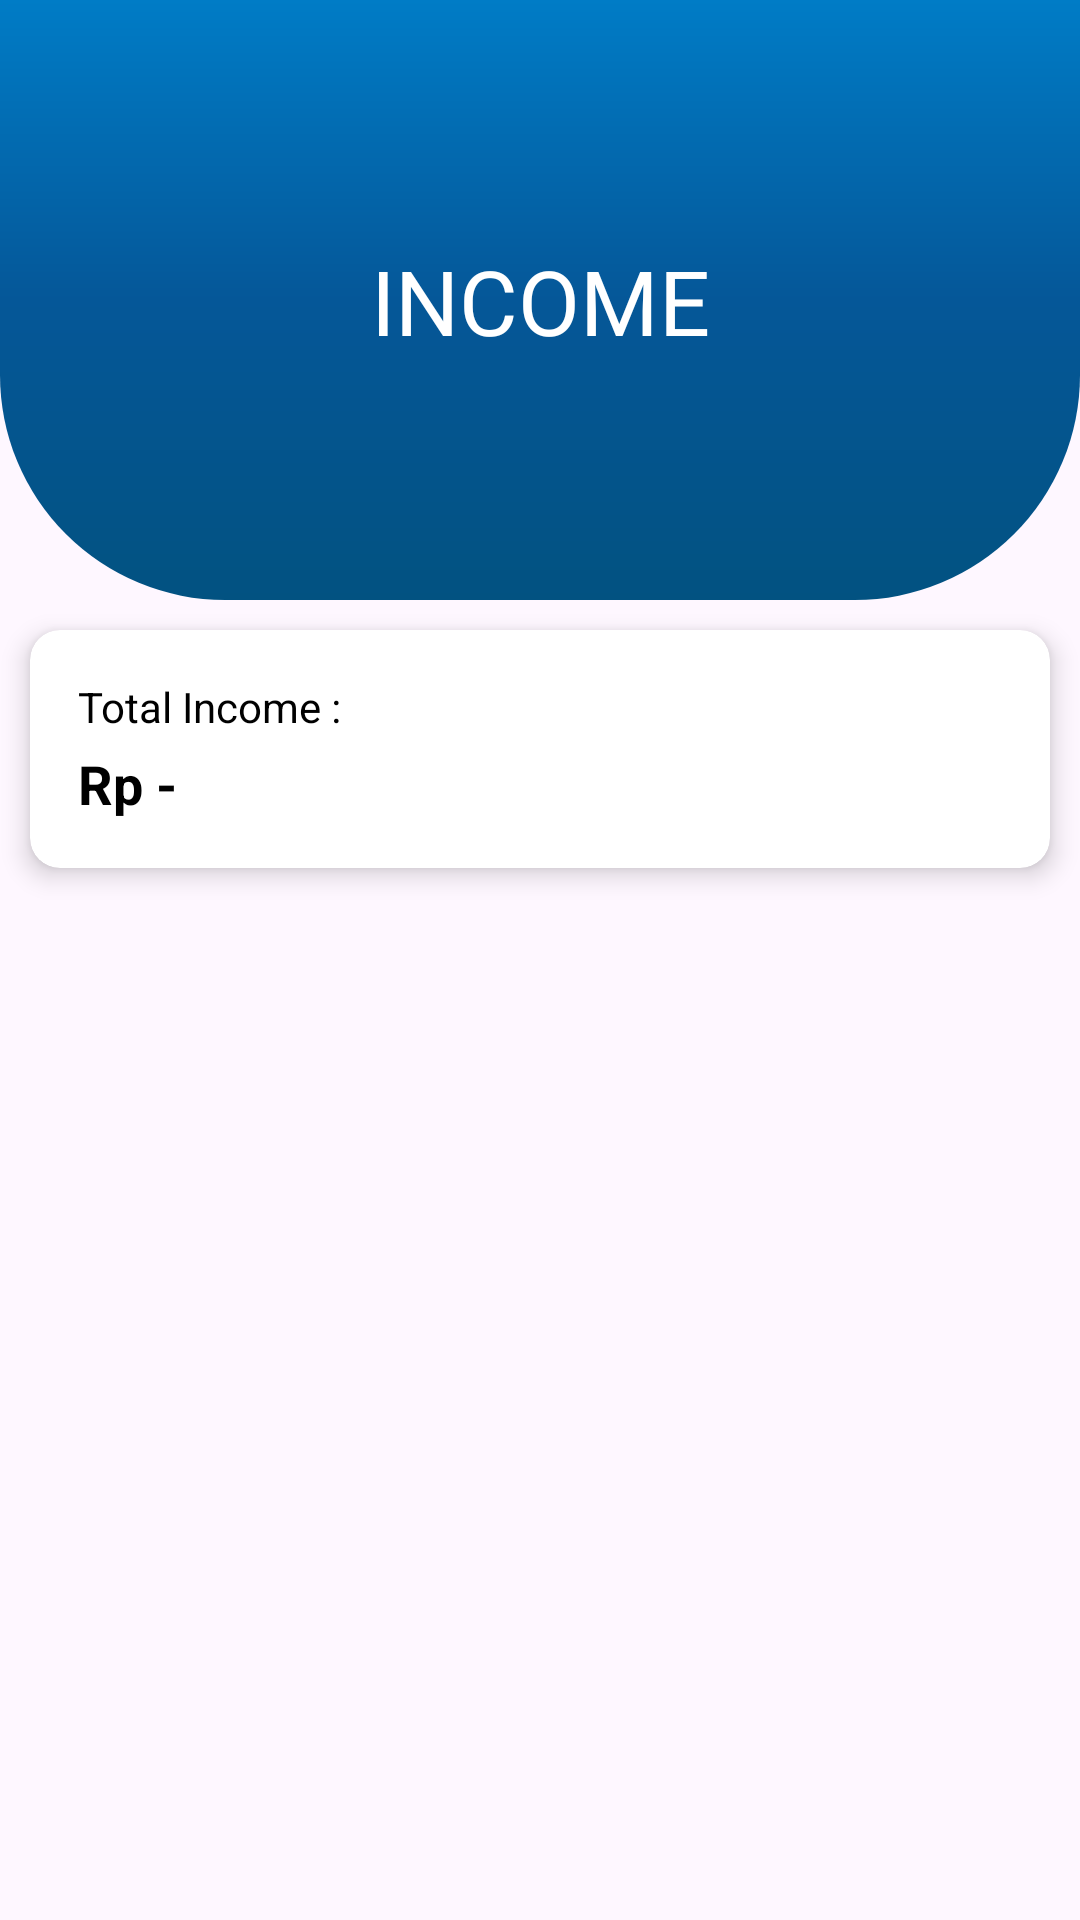

Produce the Android XML layout that renders to this screen, including the resource entries it uses.
<!-- AndroidManifest.xml: application theme Theme.CashierApp -->
<!-- res/layout/activity_income.xml -->
<?xml version="1.0" encoding="utf-8"?>
<androidx.constraintlayout.widget.ConstraintLayout xmlns:android="http://schemas.android.com/apk/res/android"
    xmlns:app="http://schemas.android.com/apk/res-auto"
    xmlns:tools="http://schemas.android.com/tools"
    tools:context=".IncomeActivity"
    android:layout_width="match_parent"
    android:layout_height="match_parent"
    app:layout_behavior="@string/appbar_scrolling_view_behavior">

    <View
        android:id="@+id/top_view"
        android:layout_width="match_parent"
        android:layout_height="200dp"
        android:background="@drawable/bg_view"
        tools:ignore="MissingConstraints"/>

    <LinearLayout
        android:elevation="12dp"
        android:layout_width="match_parent"
        android:layout_height="wrap_content"
        android:orientation="horizontal"
        app:layout_constraintTop_toTopOf="parent"
        app:layout_constraintStart_toStartOf="parent"
        >

        <ImageView
            android:id="@+id/btn_back"
            android:layout_marginStart="20dp"
            android:layout_marginTop="20dp"
            android:layout_width="45dp"
            android:layout_height="45dp"
            android:background="@drawable/baseline_arrow_back_ios_new_24"
            tools:ignore="InvalidId"
            android:importantForAccessibility="no" />

    </LinearLayout>

    <androidx.cardview.widget.CardView
        app:layout_constraintTop_toBottomOf="@id/top_view"
        android:id="@+id/cvTotal"
        android:layout_width="match_parent"
        android:layout_height="wrap_content"
        android:layout_margin="10dp"
        app:cardBackgroundColor="@android:color/white"
        app:cardCornerRadius="10dp"
        app:cardElevation="5dp"
        app:contentPadding="16dp">

        <RelativeLayout
            android:layout_width="match_parent"
            android:layout_height="wrap_content">

            <androidx.appcompat.widget.AppCompatTextView
                android:id="@+id/tvTitle"
                android:layout_width="wrap_content"
                android:layout_height="wrap_content"
                android:layout_alignParentStart="true"
                android:layout_alignParentTop="true"
                android:layout_centerInParent="true"
                android:text="Total Income :"
                android:textColor="@color/black"
                android:textSize="14sp" />

            <androidx.appcompat.widget.AppCompatTextView
                android:id="@+id/tvTotal"
                android:layout_width="wrap_content"
                android:layout_height="wrap_content"
                android:layout_below="@+id/tvTitle"
                android:layout_marginTop="4dp"
                android:text="Rp -"
                android:textColor="@color/black"
                android:textSize="18sp"
                android:textStyle="bold" />

        </RelativeLayout>

    </androidx.cardview.widget.CardView>

    <androidx.recyclerview.widget.RecyclerView
        app:layout_constraintTop_toBottomOf="@id/cvTotal"
        android:id="@+id/rvListIncome"
        android:layout_width="match_parent"
        android:layout_height="0dp"
        android:layout_marginTop="18dp"  />

    <TextView
        android:id="@+id/tvNotFound"
        android:layout_width="wrap_content"
        android:layout_height="wrap_content"
        android:layout_centerInParent="true"
        android:text="Belum ada pemasukan."
        android:textColor="@color/black"
        android:textSize="20sp"
        android:textStyle="bold"
        android:visibility="gone"
        tools:ignore="MissingConstraints" />

    <TextView
        android:layout_width="wrap_content"
        android:layout_height="wrap_content"
        android:fontFamily="@font/poppins_bold"
        android:text="INCOME"
        android:textColor="@color/white"
        android:textSize="30sp"
        tools:ignore="MissingConstraints"
        app:layout_constraintLeft_toLeftOf="parent"
        app:layout_constraintRight_toRightOf="parent"
        app:layout_constraintTop_toTopOf="parent"
        app:layout_constraintBottom_toBottomOf="@id/top_view" />

</androidx.constraintlayout.widget.ConstraintLayout>
<!-- resources referenced by this layout -->
<resources>
  <color name="black">#FF000000</color>
  <color name="white">#FFFFFFFF</color>
  <!-- drawable bg_view (drawable) -->
  <?xml version="1.0" encoding="utf-8"?>
  <shape xmlns:android="http://schemas.android.com/apk/res/android">
  
      <corners android:bottomRightRadius="75dp"
          android:bottomLeftRadius="75dp"/>
  
      <gradient
          android:startColor = "#025281"
          android:centerColor = "#055798"
          android:endColor = "@color/blue_cashier"
          android:angle = "90"
          android:type = "linear" />
  
  </shape>
  <style name="Theme.CashierApp" parent="Base.Theme.CashierApp" />
  <color name="blue_cashier">#007CC6</color>
  <style name="Base.Theme.CashierApp" parent="Theme.Material3.DayNight.NoActionBar">
          
          <item name="colorPrimary">@color/primary_color</item>
      </style>
</resources>
